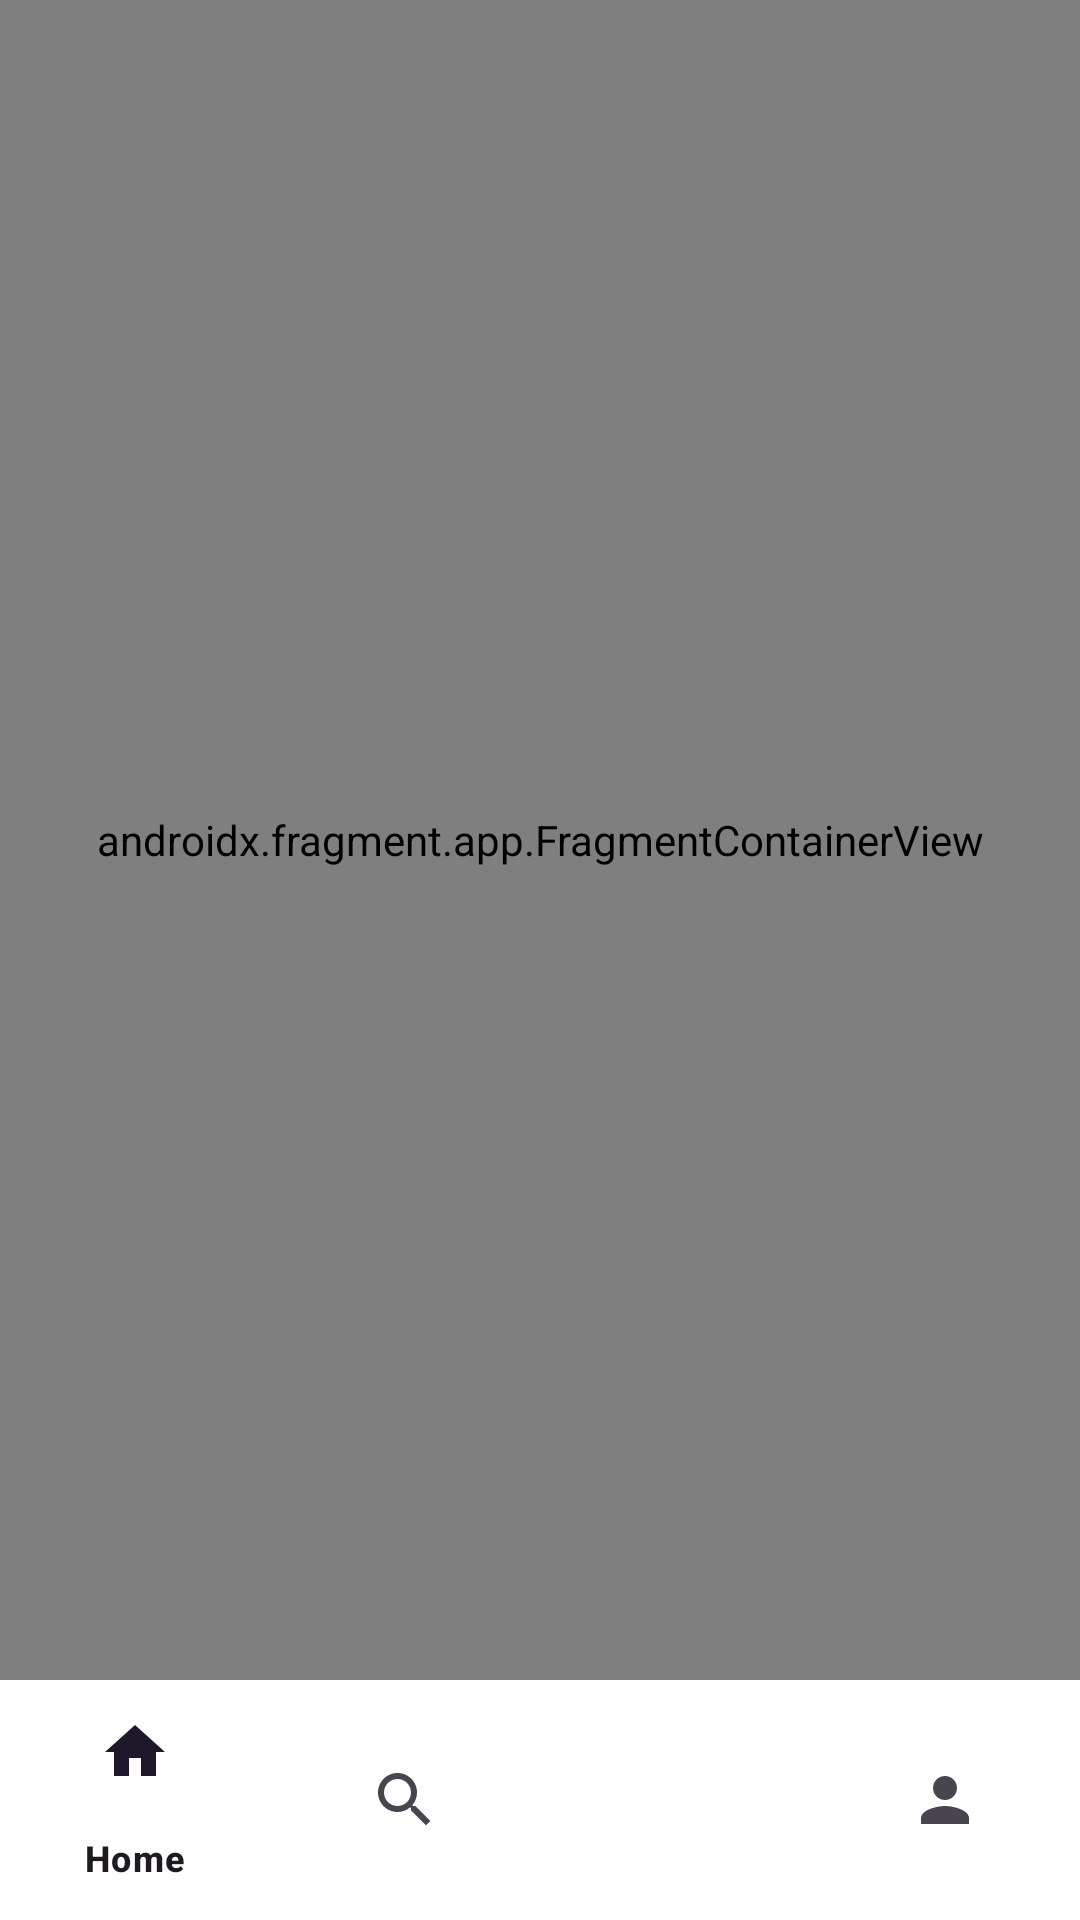

Reconstruct the res/layout file that produces this screen, plus the resources it refers to.
<!-- AndroidManifest.xml: application theme Theme.Cynema_app -->
<!-- res/layout/activity_main.xml -->
<?xml version="1.0" encoding="utf-8"?>
<androidx.constraintlayout.widget.ConstraintLayout xmlns:android="http://schemas.android.com/apk/res/android"
    xmlns:app="http://schemas.android.com/apk/res-auto"
    xmlns:tools="http://schemas.android.com/tools"
    android:layout_width="match_parent"
    android:layout_height="match_parent"
    tools:context=".ui.activity.main_activity.MainActivity">

    <androidx.fragment.app.FragmentContainerView
        android:id="@+id/fragmentContainerView"
        android:name="androidx.navigation.fragment.NavHostFragment"
        android:layout_width="0dp"
        android:layout_height="0dp"
        app:defaultNavHost="true"
        app:layout_constraintBottom_toTopOf="@id/bottom_navigation_view"
        app:layout_constraintEnd_toEndOf="parent"
        app:layout_constraintStart_toStartOf="parent"
        app:layout_constraintTop_toTopOf="parent"
        app:navGraph="@navigation/navigation_main" />

    <com.google.android.material.bottomnavigation.BottomNavigationView
        android:id="@+id/bottom_navigation_view"
        android:layout_width="0dp"
        app:itemActiveIndicatorStyle="@style/App.Custom.Indicator"
        android:layout_height="wrap_content"
        app:itemRippleColor="@color/color_primary"
        app:backgroundTint="@color/custom_low_white"
        app:layout_constraintBottom_toBottomOf="parent"
        app:layout_constraintEnd_toEndOf="parent"
        app:layout_constraintStart_toStartOf="parent"
        app:menu="@menu/menu_navigation" />

</androidx.constraintlayout.widget.ConstraintLayout>
<!-- resources referenced by this layout -->
<resources>
  <color name="color_primary">#FF9B3F</color>
  <color name="custom_low_white">#FDFDFD</color>
  <style name="App.Custom.Indicator" parent="Widget.Material3.BottomNavigationView.ActiveIndicator">
          <item name="android:color">@color/color_primary_alternative</item>
      </style>
  <style name="Theme.Cynema_app" parent="Theme.Material3.DayNight.NoActionBar">
          
          <item name="colorPrimary">@color/color_primary</item>
          <item name="colorPrimaryVariant">@color/color_secondary</item>
          <item name="colorOnPrimary">@color/white</item>
          
          <item name="colorSecondary">@color/teal_200</item>
          <item name="colorSecondaryVariant">@color/teal_700</item>
          <item name="colorOnSecondary">@color/black</item>
          
          <item name="android:statusBarColor" tools:targetApi="l">?attr/colorPrimaryVariant</item>
          
          <item name="android:textColor">@color/custom_bold_grey</item>
      </style>
  <color name="color_primary_alternative">#FFCFA3</color>
  <color name="color_secondary">#2C2C2C</color>
  <color name="white">#FFFFFFFF</color>
  <color name="teal_200">#FF03DAC5</color>
  <color name="teal_700">#FF018786</color>
  <color name="black">#FF000000</color>
  <color name="custom_bold_grey">#4E4E4E</color>
</resources>
